Dataset: dataset_uk_species (GitHub, cameaci/Camera_Trap). Classes: badger, otter.

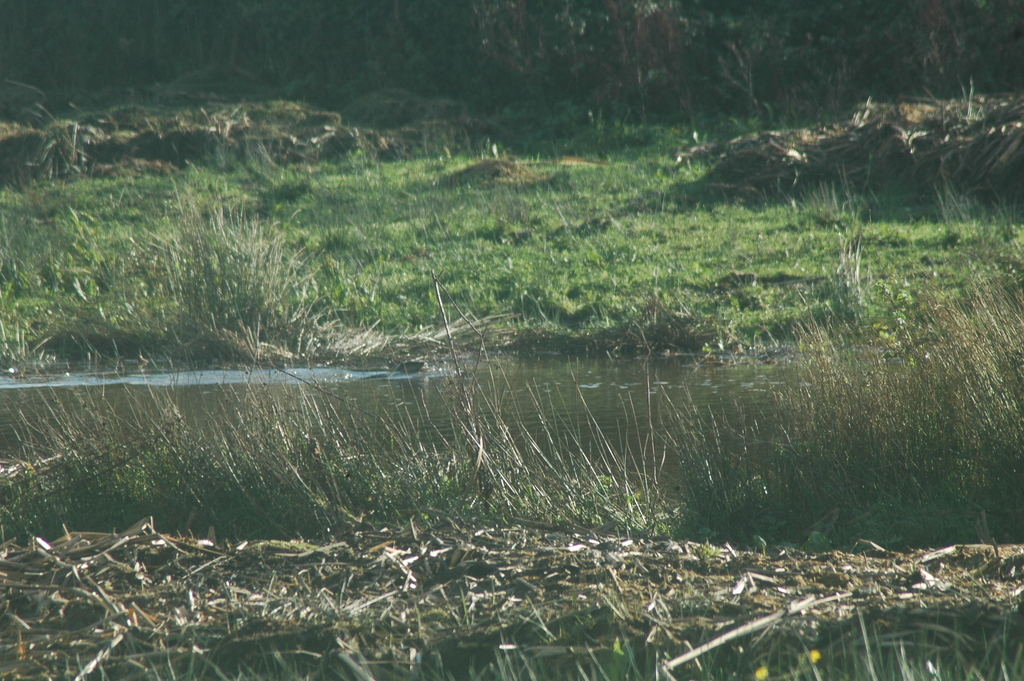
Label: otter

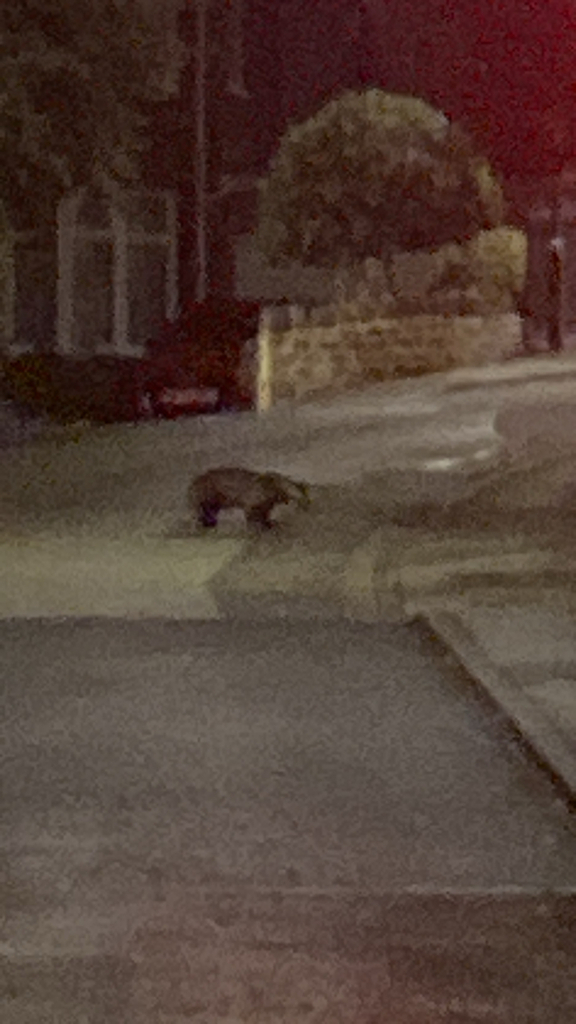
Label: badger

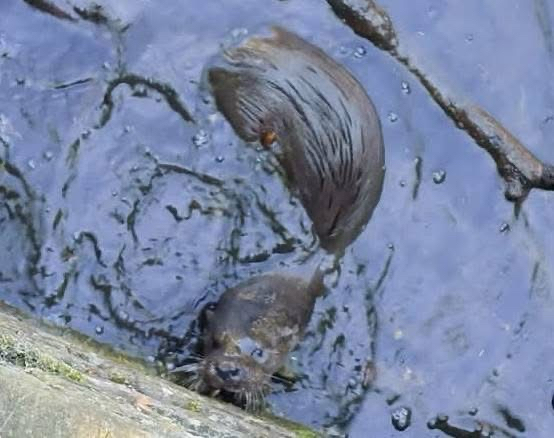
Label: otter

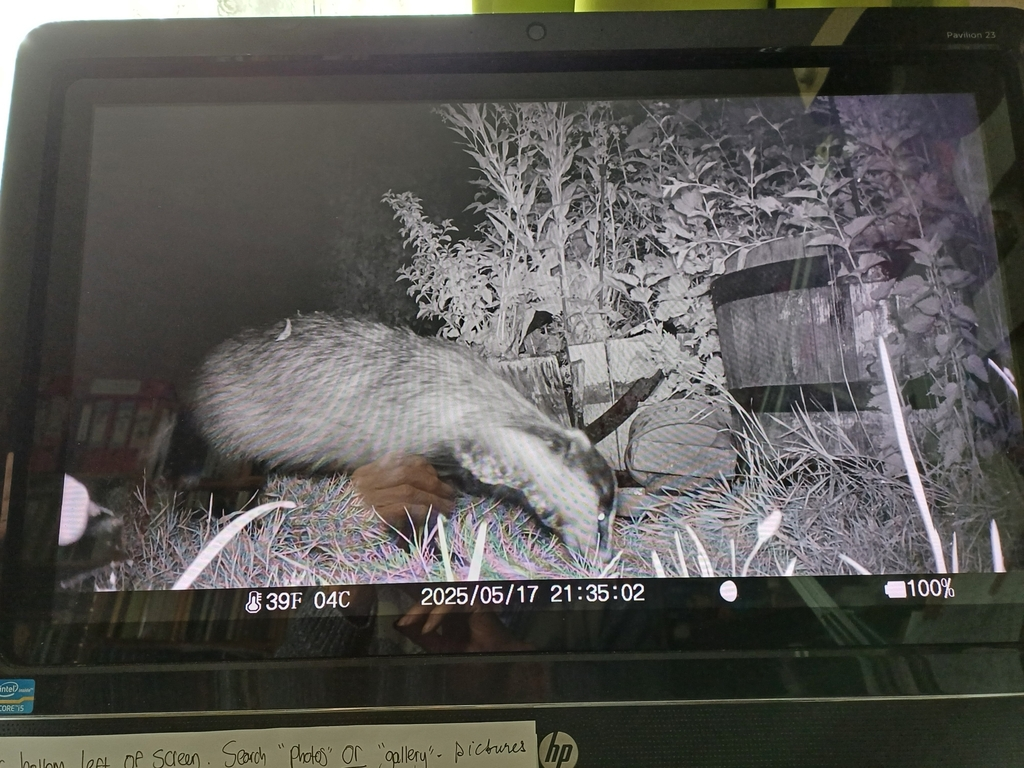
Label: badger

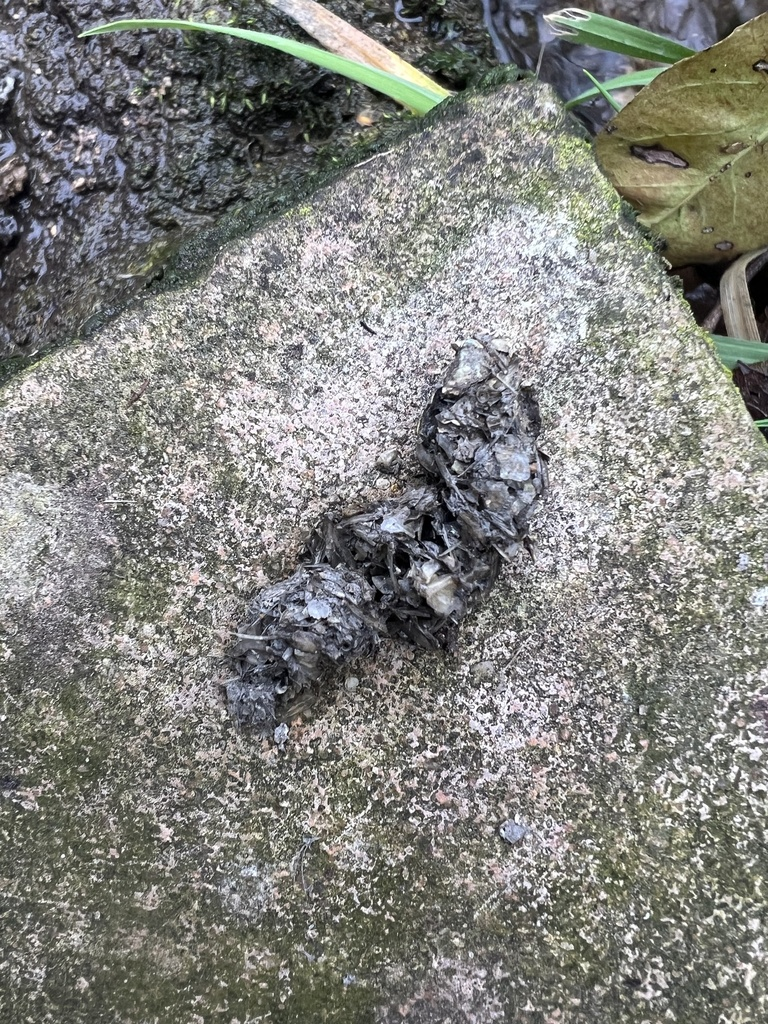
Label: otter

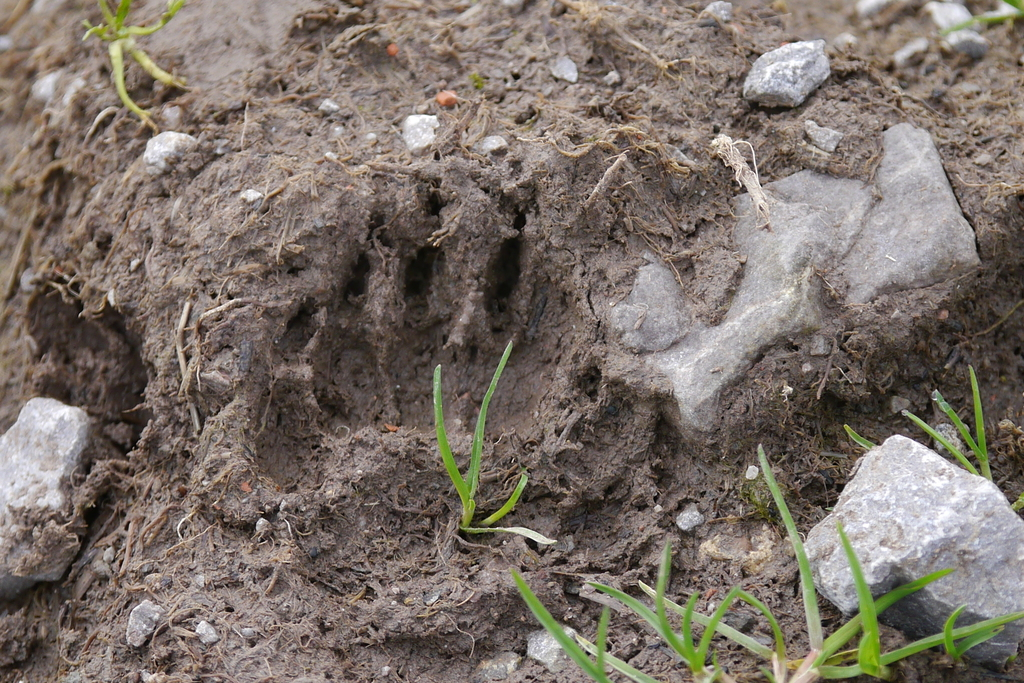
Label: badger
